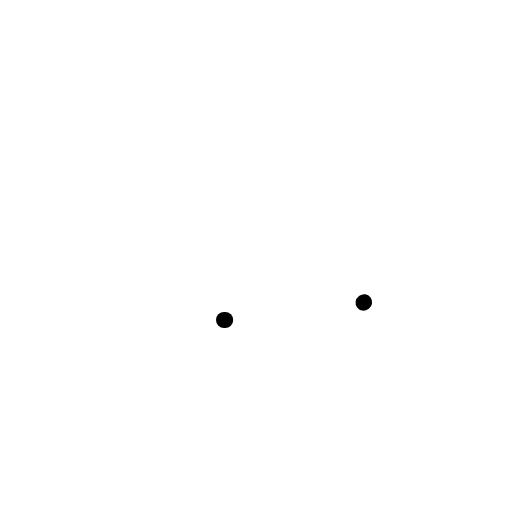
t = 0.00 s
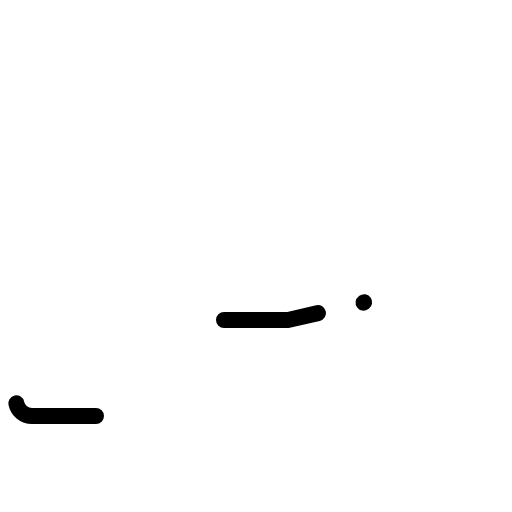
t = 0.60 s
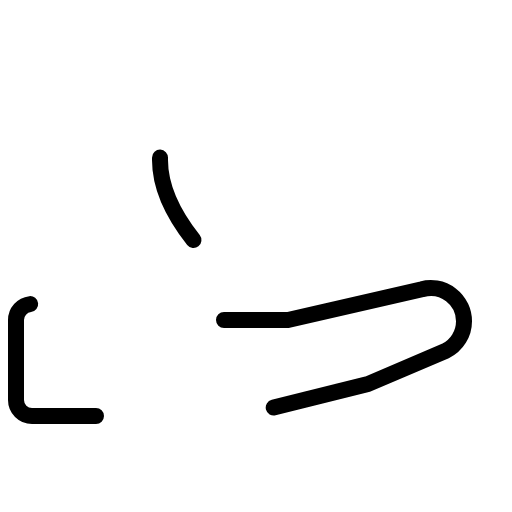
t = 0.98 s
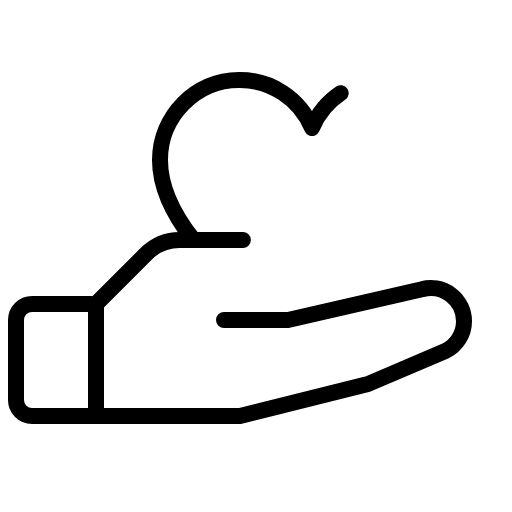
t = 1.35 s
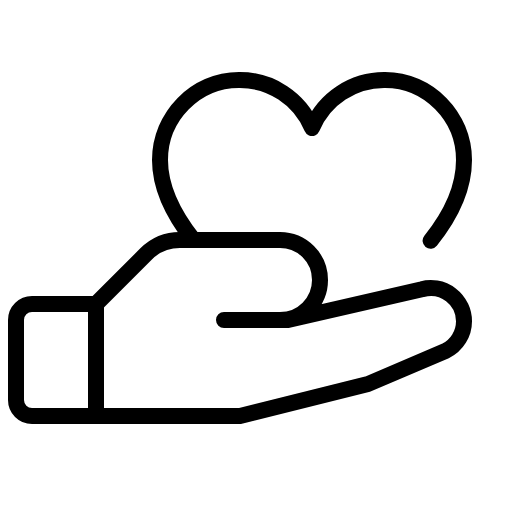
t = 1.73 s
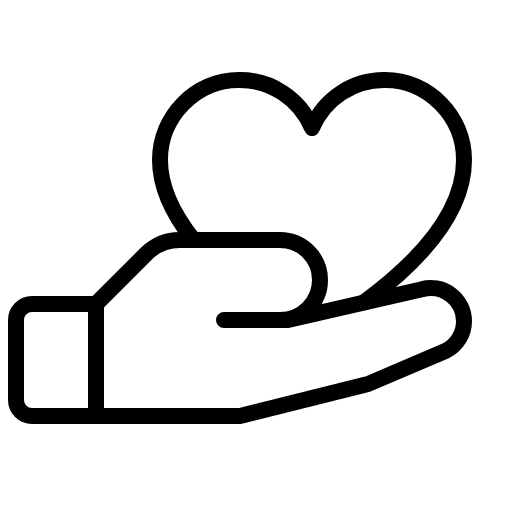
t = 2.10 s

The animated SVG that drew these frames (rendered in a browser with its animation timeline set to each time). Animation: 1 CSS @keyframes rule; one cycle of 2.10 s.

<svg xmlns="http://www.w3.org/2000/svg" viewBox="0 0 256 256">
  <style>
    .draw-line {
      stroke-dasharray: 1;
      stroke-dashoffset: 1;
      animation: phosphor-draw-in 1.5s ease-in-out forwards;
    }
    @keyframes phosphor-draw-in {
      to { stroke-dashoffset: 0; }
    }
  </style><rect width="256" height="256" fill="none"/><path d="M48,208H16a8,8,0,0,1-8-8V160a8,8,0,0,1,8-8H48" fill="none" stroke="currentColor" stroke-linecap="round" stroke-linejoin="round" stroke-width="8" class="draw-line" pathLength="1" style="animation-delay: 0s"/><path d="M112,160h32l67-15.41a16.61,16.61,0,0,1,21,16h0a16.59,16.59,0,0,1-9.18,14.85L184,192l-64,16H48V152l25-25a24,24,0,0,1,17-7H140a20,20,0,0,1,20,20h0a20,20,0,0,1-20,20Z" fill="none" stroke="currentColor" stroke-linecap="round" stroke-linejoin="round" stroke-width="8" class="draw-line" pathLength="1" style="animation-delay: 0.3s"/><path d="M96.73,120C87,107.72,80,94.56,80,80c0-21.69,17.67-40,39.46-40A39.12,39.12,0,0,1,156,64a39.12,39.12,0,0,1,36.54-24C214.33,40,232,58.31,232,80c0,29.23-28.18,55.07-50.22,71.32" fill="none" stroke="currentColor" stroke-linecap="round" stroke-linejoin="round" stroke-width="8" class="draw-line" pathLength="1" style="animation-delay: 0.6s"/></svg>
